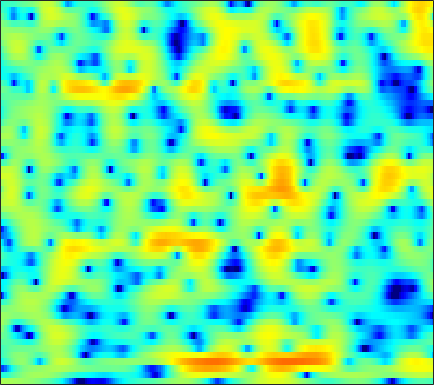

Source data for this figure (header and first rows):
1.9702, 1.9481, 1.9171, 1.8706, 1.8336, 1.7658, 1.6884, 1.6263, 1.5208, 1.3866, 1.2544, 1.1362, 0.96075, 0.77172, 0.61343, 0.3859, 0.13056, -0.067182, -0.36784, -0.69934, -1.0593, -1.3994, -1.8806, -2.4279
-4.504, -4.507, -4.236, -3.703, -3.2, -2.477, -1.752, -1.238, -0.6139, -0.06873, 0.4012, 0.7015, 1.034, 1.294, 1.449, 1.598, 1.692, 1.72, 1.714, 1.652, 1.529, 1.407, 1.19, 0.9165
-15.21, -15.61, -13.23, -10.06, -8.05, -5.868, -4.161, -3.134, -2.02, -1.176, -0.536, -0.1739, 0.1741, 0.3983, 0.5214, 0.637, 0.7329, 0.8136, 0.9452, 1.117, 1.317, 1.478, 1.695, 1.875
-5.831, -4.955, -3.804, -2.737, -1.978, -1.065, -0.2793, 0.2041, 0.6595, 0.8874, 0.8548, 0.6672, 0.09999, -0.8566, -1.876, -3.774, -6.438, -8.808, -10.36, -7.731, -4.443, -2.431, -0.3817, 1.11
-3.666, -3.003, -2.186, -1.461, -0.9783, -0.4181, 0.02455, 0.2777, 0.5092, 0.5742, 0.5087, 0.364, 0.04262, -0.4457, -0.8787, -1.519, -2.119, -2.433, -2.505, -2.102, -1.341, -0.643, 0.2677, 1.062
-3.437, -2.955, -2.397, -1.945, -1.677, -1.405, -1.237, -1.162, -1.089, -1.069, -1.065, -1.079, -1.057, -0.9926, -0.9116, -0.7679, -0.5391, -0.326, 0.0169, 0.4169, 0.8243, 1.132, 1.507, 1.811
-2.324, -2.074, -1.912, -1.935, -2.06, -2.342, -2.733, -3.097, -3.655, -4.268, -4.83, -5.174, -5.38, -5.181, -4.727, -3.815, -2.705, -1.842, -0.7336, 0.297, 1.191, 1.767, 2.398, 2.874
-0.6022, -0.9769, -1.669, -2.572, -3.366, -4.541, -5.828, -6.814, -8.116, -9.509, -11.38, -13.54, -18.89, -38.23, -18.82, -11.19, -6.854, -4.489, -2.091, -0.2626, 1.149, 1.992, 2.869, 3.509
0.6694, -0.1596, -1.584, -3.495, -5.371, -8.794, -14.19, -21.36, -21.57, -14.53, -11.21, -9.693, -8.209, -6.907, -5.837, -4.28, -2.656, -1.489, -0.07446, 1.105, 2.05, 2.607, 3.152, 3.501
1.766, 1.229, 0.3593, -0.6846, -1.556, -2.736, -3.759, -4.265, -4.429, -4.052, -3.355, -2.746, -1.91, -1.104, -0.5321, 0.1847, 0.838, 1.258, 1.709, 2.035, 2.211, 2.24, 2.132, 1.855
1.38, 1.248, 1.036, 0.8064, 0.6369, 0.4519, 0.3256, 0.2809, 0.307, 0.4346, 0.6363, 0.8187, 1.075, 1.32, 1.481, 1.643, 1.722, 1.715, 1.592, 1.315, 0.8661, 0.3961, -0.4244, -1.492
-0.2491, -0.1616, -0.001475, 0.2136, 0.4033, 0.6649, 0.9332, 1.138, 1.398, 1.647, 1.863, 2.001, 2.143, 2.231, 2.246, 2.196, 2.039, 1.847, 1.471, 0.9344, 0.1968, -0.513, -1.681, -3.166
-4.118, -3.837, -3.114, -2.182, -1.455, -0.5381, 0.2761, 0.8038, 1.389, 1.844, 2.181, 2.371, 2.54, 2.62, 2.625, 2.566, 2.416, 2.239, 1.911, 1.452, 0.8474, 0.277, -0.6683, -1.831
-21.85, -14.62, -8.85, -5.428, -3.617, -1.797, -0.4595, 0.3033, 1.075, 1.607, 1.938, 2.07, 2.132, 2.101, 2.052, 1.974, 1.925, 1.912, 1.901, 1.861, 1.743, 1.58, 1.208, 0.6434
-6.751, -6.427, -5.35, -3.959, -2.937, -1.698, -0.6789, -0.09101, 0.4385, 0.6782, 0.6337, 0.4033, -0.1412, -0.9109, -1.535, -2.207, -2.3, -1.916, -0.9361, 0.2008, 1.208, 1.811, 2.377, 2.665
-6.327, -6.465, -6.043, -5.162, -4.345, -3.292, -2.402, -1.908, -1.504, -1.45, -1.784, -2.335, -3.571, -5.638, -8.083, -14.09, -26.18, -13.46, -6.808, -3.06, -0.5515, 0.8274, 2.207, 3.178
-19.31, -23.18, -15.32, -10.7, -8.494, -6.475, -5.155, -4.492, -3.951, -3.747, -3.853, -4.092, -4.596, -5.204, -5.615, -5.935, -5.676, -5.011, -3.64, -2.041, -0.4659, 0.6176, 1.879, 2.906
-8.692, -9.139, -8.816, -7.905, -7.162, -6.309, -5.69, -5.411, -5.284, -5.399, -5.705, -5.994, -6.35, -6.527, -6.447, -5.974, -5.124, -4.293, -3.02, -1.684, -0.3819, 0.5456, 1.685, 2.674
-3.462, -3.927, -4.368, -4.638, -4.76, -4.894, -5.078, -5.298, -5.791, -6.6, -7.827, -9.102, -11.35, -13.81, -14.43, -12.12, -8.879, -6.762, -4.416, -2.511, -0.9138, 0.1099, 1.307, 2.352
-2.173, -2.928, -3.801, -4.448, -4.737, -4.936, -5.016, -5.075, -5.282, -5.77, -6.666, -7.687, -9.522, -11.48, -11.9, -10.12, -7.448, -5.681, -3.773, -2.316, -1.15, -0.3938, 0.5259, 1.443
-3.51, -5.169, -7.519, -9.348, -9.64, -8.366, -6.483, -5.22, -3.879, -2.973, -2.424, -2.189, -2.015, -1.872, -1.728, -1.451, -1.13, -0.943, -0.8865, -1.102, -1.645, -2.163, -2.627, -2.2
-6.297, -8.244, -11.46, -15.17, -15.34, -11.13, -7.189, -4.92, -2.604, -0.9157, 0.3158, 1.01, 1.683, 2.115, 2.297, 2.345, 2.154, 1.822, 1.042, -0.2719, -2.442, -4.981, -10.73, -13.37
-12.94, -12.89, -11.67, -9.966, -8.652, -6.74, -4.827, -3.451, -1.808, -0.4135, 0.7102, 1.375, 2.051, 2.485, 2.671, 2.731, 2.574, 2.313, 1.777, 1.05, 0.2098, -0.4185, -1.036, -1.166
-17.93, -16, -12, -8.818, -6.933, -4.885, -3.175, -2.071, -0.8101, 0.2499, 1.108, 1.623, 2.147, 2.493, 2.637, 2.691, 2.597, 2.437, 2.124, 1.725, 1.29, 0.9661, 0.5724, 0.25
-6.563, -6.07, -5.13, -4.008, -3.127, -1.995, -0.9628, -0.2728, 0.5317, 1.198, 1.73, 2.042, 2.339, 2.513, 2.556, 2.506, 2.342, 2.147, 1.806, 1.373, 0.8674, 0.4601, -0.1072, -0.679
-1.876, -1.475, -0.9154, -0.3465, 0.07355, 0.6079, 1.084, 1.392, 1.738, 1.99, 2.156, 2.229, 2.261, 2.214, 2.135, 1.955, 1.686, 1.41, 0.9319, 0.3218, -0.4439, -1.112, -2.113, -3.183
1.142, 1.404, 1.737, 2.038, 2.223, 2.396, 2.473, 2.463, 2.355, 2.16, 1.902, 1.691, 1.422, 1.187, 1.038, 0.8536, 0.6285, 0.3976, -0.05972, -0.7364, -1.703, -2.675, -4.385, -6.728
2.559, 2.839, 3.186, 3.442, 3.54, 3.508, 3.264, 2.928, 2.262, 1.371, 0.3147, -0.5022, -1.426, -1.878, -1.867, -1.522, -1.092, -0.8539, -0.7608, -1.01, -1.623, -2.35, -3.709, -5.543
1.39, 2.28, 3.258, 3.897, 4.141, 4.145, 3.756, 3.186, 2.011, 0.236, -2.381, -5.215, -11.09, -15.53, -10.43, -5.756, -3.114, -1.897, -0.938, -0.5467, -0.6042, -0.8748, -1.458, -2.172
-1.15, 0.8667, 2.609, 3.632, 4.032, 4.157, 3.849, 3.353, 2.338, 0.9125, -0.888, -2.395, -4.207, -4.943, -4.538, -3.297, -2.022, -1.261, -0.603, -0.3263, -0.4299, -0.7307, -1.398, -2.281
1.816, 2.483, 3.207, 3.67, 3.831, 3.783, 3.456, 3.035, 2.263, 1.329, 0.3239, -0.388, -1.153, -1.587, -1.667, -1.498, -1.163, -0.9101, -0.6883, -0.7292, -1.099, -1.651, -2.828, -4.638
3.868, 3.892, 3.941, 3.932, 3.845, 3.576, 3.093, 2.564, 1.633, 0.4303, -0.9933, -2.116, -3.424, -4.066, -3.924, -3.141, -2.139, -1.47, -0.8214, -0.5398, -0.6648, -1.05, -1.977, -3.423
3.205, 3.061, 3.025, 3.087, 3.097, 2.997, 2.648, 2.167, 1.157, -0.4278, -2.802, -5.452, -11.56, -30.37, -13.13, -6.459, -3.102, -1.498, -0.1008, 0.7068, 1.025, 1.01, 0.6893, 0.08653
-2.901, -3.008, -2.143, -0.8656, -0.01397, 0.808, 1.219, 1.254, 0.9401, 0.2519, -0.7775, -1.685, -2.793, -3.23, -2.88, -1.79, -0.5155, 0.335, 1.218, 1.788, 2.07, 2.105, 1.961, 1.641
-17.34, -16.66, -8.705, -4.722, -2.835, -1.191, -0.1779, 0.2856, 0.6093, 0.6983, 0.6329, 0.5597, 0.5091, 0.5713, 0.713, 1.01, 1.367, 1.624, 1.893, 2.017, 1.991, 1.863, 1.56, 1.135
-3.473, -3.489, -2.958, -2.074, -1.394, -0.6208, -0.06023, 0.2333, 0.496, 0.654, 0.7922, 0.9052, 1.095, 1.333, 1.531, 1.794, 2.008, 2.111, 2.132, 2.002, 1.679, 1.313, 0.6501, -0.1946
0.3557, 0.396, 0.5027, 0.6184, 0.6704, 0.6685, 0.5387, 0.3542, 0.03759, -0.2558, -0.366, -0.2641, 0.1343, 0.7436, 1.246, 1.862, 2.326, 2.534, 2.592, 2.376, 1.848, 1.231, 0.08844, -1.471
1.686, 1.882, 2.046, 2.035, 1.88, 1.42, 0.6108, -0.2856, -1.956, -4.148, -6.218, -6.344, -4.244, -1.66, -0.06092, 1.55, 2.623, 3.118, 3.405, 3.272, 2.738, 2.06, 0.7553, -1.065
0.1505, 0.7275, 1.264, 1.52, 1.506, 1.147, 0.3426, -0.6181, -2.516, -5.36, -8.692, -9.04, -5.648, -2.253, -0.3616, 1.446, 2.629, 3.183, 3.533, 3.482, 3.058, 2.505, 1.456, 0.08264
-3.129, -2.024, -0.9191, -0.1793, 0.1625, 0.3657, 0.287, 0.07373, -0.3266, -0.7203, -0.9003, -0.7785, -0.246, 0.5433, 1.182, 1.952, 2.538, 2.819, 2.966, 2.847, 2.456, 1.984, 1.12, -0.00915
-5.155, -3.842, -2.456, -1.424, -0.8421, -0.2712, 0.1203, 0.317, 0.4953, 0.6565, 0.8362, 1.01, 1.307, 1.639, 1.89, 2.197, 2.418, 2.508, 2.496, 2.312, 1.941, 1.531, 0.804, -0.1461
-5.08, -4.029, -2.85, -1.89, -1.317, -0.7172, -0.2548, 0.02802, 0.3352, 0.5875, 0.8253, 1.003, 1.236, 1.484, 1.661, 1.869, 2.017, 2.076, 2.064, 1.929, 1.66, 1.369, 0.8578, 0.2103
-3.882, -3.209, -2.456, -1.857, -1.486, -1.09, -0.8063, -0.6378, -0.4455, -0.2936, -0.1387, -0.007881, 0.1985, 0.4632, 0.6956, 1.011, 1.303, 1.47, 1.596, 1.59, 1.447, 1.258, 0.9294, 0.5623
-2.226, -1.933, -1.664, -1.556, -1.53, -1.538, -1.571, -1.621, -1.717, -1.834, -1.993, -2.082, -2.015, -1.656, -1.163, -0.3256, 0.5095, 1.026, 1.478, 1.622, 1.452, 1.145, 0.5963, 0.06216
-0.8269, -0.8566, -1.171, -1.764, -2.373, -3.198, -3.68, -3.772, -3.793, -4.061, -5.005, -6.332, -8.646, -8.611, -6.065, -2.508, 0.06397, 1.376, 2.428, 2.741, 2.323, 1.492, -0.4897, -3.753
-2.837, -2.915, -3.725, -5.495, -7.759, -12.97, -18.12, -13.38, -8.827, -6.883, -6.556, -7.222, -8.74, -8.275, -5.973, -2.595, -0.03984, 1.319, 2.458, 2.913, 2.712, 2.117, 0.709, -1.191
-5.85, -5.541, -5.71, -6.542, -7.518, -8.927, -9.438, -8.746, -7.203, -5.778, -4.724, -4.136, -3.448, -2.658, -1.947, -0.8964, 0.1099, 0.7752, 1.454, 1.89, 2.08, 2.078, 1.982, 1.898
-6.032, -5.427, -4.827, -4.472, -4.303, -4.083, -3.82, -3.525, -3.032, -2.511, -2.023, -1.684, -1.259, -0.8993, -0.6212, -0.2534, 0.1311, 0.4079, 0.7793, 1.125, 1.438, 1.654, 1.908, 2.11
-5.283, -4.315, -3.212, -2.294, -1.735, -1.12, -0.635, -0.354, -0.05219, 0.1464, 0.2224, 0.2046, 0.07345, -0.1605, -0.3773, -0.6727, -0.8868, -0.9413, -0.7923, -0.419, 0.09611, 0.5199, 1.041, 1.467
-4.549, -3.056, -1.46, -0.2081, 0.5414, 1.299, 1.84, 2.103, 2.263, 2.22, 1.955, 1.591, 0.8518, -0.1849, -1.206, -2.864, -4.691, -5.707, -5.751, -4.394, -2.693, -1.575, -0.4145, 0.3984
-2.97, -1.488, 0.128, 1.347, 2.068, 2.791, 3.257, 3.459, 3.517, 3.33, 2.883, 2.349, 1.325, -0.1628, -1.687, -4.57, -9.189, -14.91, -15.13, -8.423, -4.813, -3.151, -1.761, -1.025
-0.8925, 0.02619, 1.077, 1.928, 2.425, 2.925, 3.232, 3.343, 3.341, 3.151, 2.766, 2.35, 1.608, 0.6426, -0.2024, -1.449, -2.634, -3.268, -3.535, -3.176, -2.606, -2.271, -2.11, -2.425
0.4572, 0.8875, 1.369, 1.768, 1.994, 2.205, 2.325, 2.346, 2.294, 2.15, 1.913, 1.68, 1.314, 0.904, 0.582, 0.1918, -0.1219, -0.2899, -0.4294, -0.5161, -0.6391, -0.8262, -1.322, -2.231
0.8721, 0.9078, 0.8992, 0.8205, 0.7517, 0.6516, 0.5669, 0.5149, 0.4302, 0.3193, 0.1709, 0.03157, -0.1418, -0.2492, -0.2592, -0.1479, 0.08278, 0.2962, 0.5896, 0.8153, 0.9174, 0.8771, 0.6212, 0.1266
0.2091, -0.1429, -0.7552, -1.514, -2.094, -2.71, -3.004, -2.989, -2.816, -2.71, -2.834, -3.097, -3.607, -3.977, -3.877, -3.108, -1.833, -0.8011, 0.4439, 1.433, 2.128, 2.459, 2.676, 2.661
-1.433, -2.06, -3.433, -5.578, -7.899, -11.64, -12.36, -10.09, -7.371, -5.932, -5.718, -6.371, -8.71, -14.2, -20.96, -11.24, -5.278, -2.5, 0.06225, 1.807, 2.976, 3.559, 4.024, 4.186
-3.24, -3.408, -4.236, -5.824, -7.545, -10.03, -10.38, -8.816, -6.583, -5.104, -4.478, -4.521, -5.024, -5.644, -5.532, -4.171, -2.065, -0.5019, 1.265, 2.602, 3.536, 3.999, 4.313, 4.318
-4.433, -3.741, -3.269, -3.18, -3.232, -3.286, -3.142, -2.882, -2.389, -1.902, -1.497, -1.267, -1.008, -0.699, -0.3828, 0.1959, 0.92, 1.5, 2.235, 2.843, 3.266, 3.438, 3.441, 3.159
